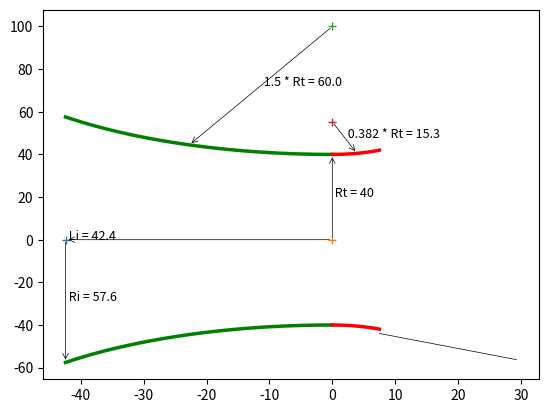

The script that saved this image: (Note: this script raises an exception after producing the figure.)
import math
import numpy as np
import matplotlib.pyplot as plt

from matplotlib.patches import Arc
from bisect import bisect_left


"""
 Implemented from the following technical notes 
 The thrust optimised parabolic nozzle
 http://www.aspirespace.org.uk/downloads/Thrust%20optimised%20parabolic%20nozzle.pdf
 .................................................................

The radius of the nozzle exit: 
Re = √ε * Rt							[Eqn. 2]
and nozzle length 
LN = 0.8 ((√∈−1) * Rt )/ tan(15)		[Eqn. 3]
.................................................................
For the throat entrant section:
x = 1.5 Rt cosθ
y = 1.5 Rt sinθ + 1.5 Rt + Rt			[Eqn. 4]
where: −135 ≤ θ ≤ −90
(The initial angle isn’t defined and is up to the
combustion chamber designer, -135 degrees is typical.)
.................................................................
For the throat exit section:
x = 0.382 Rt cosθ
y = 0.382 Rt sinθ + 0.382 Rt + Rt		[Eqn. 5]
where: −90 ≤ θ ≤ (θn − 90)
.................................................................
The bell is a quadratic Bézier curve, which has equations:
x(t) = (1 − t)^2 * Nx + 2(1 − t)t * Qx + t^2 * Ex, 0≤t≤1
y(t) = (1 − t)^2 * Ny + 2(1 − t)t * Qy + t^2 * Ey, 0≤t≤1 [Eqn. 6]
.................................................................
Selecting equally spaced divisions between 0 and 1 produces 
the points described earlier in the graphical method, 
for example 0.25, 0.5, and 0.75.
.................................................................
Equations 6 are defined by points N, Q, and E (see the graphical method 
earlier for the locations of these points).

Point N is defined by equations 5 setting the angle to (θn – 90).
Nx = 0.382 Rt cos(θn – 90)
Ny = 0.382 Rt sin(θn – 90) + 0.382 Rt + Rt
.................................................................
Coordinate Ex is defined by equation 3, and coordinate Ey is defined by equation 2.
Ex = 0.8*(((√ε−1)-1)*Rt)/(tan(15)) # degrees in rad
Ey = √ε * Rt
.................................................................
Point Q is the intersection of the lines: ⃗⃗⃗⃗⃗⃗
NQ = m1 x + C1 and: ⃗⃗⃗⃗⃗
QE = m2 x + C2 			[Eqn. 7]

where: gradient 
m1 = tan(θn ) , m2 = tan(θe )	[Eqn. 8]

and: intercept 
C1 = Ny − m1 Nx
C2 = Ey − m2 Ex		[Eqn. 9]
.................................................................
The intersection of these two lines (at point Q) is given by:
Qx = (C2 − C1 ) /(m1 − m2 )
Qy = (m1 C2 − m2 C1 ) / (m1 − m2 ) [Eqn. 10]
.................................................................
"""
	
# sp.heat, area_ratio, throat_radius, length percentage, 
def bell_nozzle(k, aratio, Rt, l_percent):
	# upto the nozzle designer, usually -135
	entrant_angle  	= -135
	ea_radian 		= math.radians(entrant_angle)

	# nozzle length percntage
	if l_percent == 60:		Lnp = 0.6
	elif l_percent == 80:	Lnp = 0.8
	elif l_percent == 90:	Lnp = 0.9	
	else:					Lnp = 0.8
	# find wall angles (theta_n, theta_e) for given aratio (ar)		
	angles = find_wall_angles(aratio, throat_radius, l_percent)
	# wall angles
	nozzle_length = angles[0]; theta_n = angles[1]; theta_e = angles[2];

	data_intervel  	= 100
	# entrant functions
	ea_start 		= ea_radian
	ea_end 			= -math.pi/2	
	angle_list 		= np.linspace(ea_start, ea_end, data_intervel)
	xe = []; ye = [];
	for i in angle_list:
		xe.append( 1.5 * Rt * math.cos(i) )
		ye.append( 1.5 * Rt * math.sin(i) + 2.5 * Rt )

	#exit section
	ea_start 		= -math.pi/2
	ea_end 			= theta_n - math.pi/2
	angle_list 		= np.linspace(ea_start, ea_end, data_intervel)	
	xe2 = []; ye2 = [];
	for i in angle_list:
		xe2.append( 0.382 * Rt * math.cos(i) )
		ye2.append( 0.382 * Rt * math.sin(i) + 1.382 * Rt )

	# bell section
	# Nx, Ny-N is defined by [Eqn. 5] setting the angle to (θn – 90)
	Nx = 0.382 * Rt * math.cos(theta_n - math.pi/2)
	Ny = 0.382 * Rt * math.sin(theta_n - math.pi/2) + 1.382 * Rt 
	# Ex - [Eqn. 3], and coordinate Ey - [Eqn. 2]
	Ex = Lnp * ( (math.sqrt(aratio) - 1) * Rt )/ math.tan(math.radians(15) )
	Ey = math.sqrt(aratio) * Rt 
	# gradient m1,m2 - [Eqn. 8]
	m1 = math.tan(theta_n);  m2 = math.tan(theta_e);
	# intercept - [Eqn. 9]
	C1 = Ny - m1*Nx;  C2 = Ey - m2*Ex;
	# intersection of these two lines (at point Q)-[Eqn.10]
	Qx = (C2 - C1)/(m1 - m2)
	Qy = (m1*C2 - m2*C1)/(m1 - m2)	
	
	# Selecting equally spaced divisions between 0 and 1 produces 
	# the points described earlier in the graphical method
	# The bell is a quadratic Bézier curve, which has equations:
	# x(t) = (1 − t)^2 * Nx + 2(1 − t)t * Qx + t^2 * Ex, 0≤t≤1
	# y(t) = (1 − t)^2 * Ny + 2(1 − t)t * Qy + t^2 * Ey, 0≤t≤1 [Eqn. 6]		
	int_list = np.linspace(0, 1, data_intervel)
	xbell = []; ybell = [];
	for t in int_list:		
		xbell.append( ((1-t)**2)*Nx + 2*(1-t)*t*Qx + (t**2)*Ex )
		ybell.append( ((1-t)**2)*Ny + 2*(1-t)*t*Qy + (t**2)*Ey )
	
	# create negative values for the other half of nozzle
	nye 	= [ -y for y in ye]
	nye2  	= [ -y for y in ye2]
	nybell  = [ -y for y in ybell]
	# return
	return angles, (xe, ye, nye, xe2, ye2, nye2, xbell, ybell, nybell)

# find wall angles (theta_n, theta_e) in radians for given aratio (ar)
def find_wall_angles(ar, Rt, l_percent = 80 ):
	# wall-angle empirical data
	aratio 		= [ 4,    5,    10,   20,   30,   40,   50,   100]
	theta_n_60 	= [20.5, 20.5, 16.0, 14.5, 14.0, 13.5, 13.0, 11.2]
	theta_n_80 	= [21.5, 23.0, 26.3, 28.8, 30.0, 31.0, 31.5, 33.5]
	theta_n_90 	= [20.0, 21.0, 24.0, 27.0, 28.5, 29.5, 30.2, 32.0]
	theta_e_60 	= [26.5, 28.0, 32.0, 35.0, 36.2, 37.1, 35.0, 40.0]
	theta_e_80 	= [14.0, 13.0, 11.0,  9.0,  8.5,  8.0,  7.5,  7.0]
	theta_e_90 	= [11.5, 10.5,  8.0,  7.0,  6.5,  6.0,  6.0,  6.0]	

	# nozzle length
	f1 = ( (math.sqrt(ar) - 1) * Rt )/ math.tan(math.radians(15) )
	
	if l_percent == 60:
		theta_n = theta_n_60; theta_e = theta_e_60;
		Ln = 0.8 * f1
	elif l_percent == 80:
		theta_n = theta_n_80; theta_e = theta_e_80;
		Ln = 0.8 * f1		
	elif l_percent == 90:
		theta_n = theta_n_90; theta_e = theta_e_90;	
		Ln = 0.9 * f1	
	else:
		theta_n = theta_n_80; theta_e = theta_e_80;		
		Ln = 0.8 * f1

	# find the nearest ar index in the aratio list
	x_index, x_val = find_nearest(aratio, ar)
	# if the value at the index is close to input, return it
	if round(aratio[x_index], 1) == round(ar, 1):
		return Ln, theta_n[x_index], theta_e[x_index]

	# check where the index lies, and slice accordingly
	if (x_index>2):
		# slice couple of middle values for interpolation
		ar_slice = aratio[x_index-2:x_index+2]		
		tn_slice = theta_n[x_index-2:x_index+2]
		te_slice = theta_e[x_index-2:x_index+2]
		# find the tn_val for given ar
		tn_val = interpolate(ar_slice, tn_slice, ar)	
		te_val = interpolate(ar_slice, te_slice, ar)	
	elif( (len(aratio)-x_index) <= 1):
		# slice couple of values initial for interpolation
		ar_slice = aratio[x_index-2:len(x_index)]		
		tn_slice = theta_n[x_index-2:len(x_index)]
		te_slice = theta_e[x_index-2:len(x_index)]
		# find the tn_val for given ar
		tn_val = interpolate(ar_slice, tn_slice, ar)	
		te_val = interpolate(ar_slice, te_slice, ar)	
	else:
		# slice couple of end values for interpolation
		ar_slice = aratio[0:x_index+2]		
		tn_slice = theta_n[0:x_index+2]
		te_slice = theta_e[0:x_index+2]
		# find the tn_val for given ar
		tn_val = interpolate(ar_slice, tn_slice, ar)	
		te_val = interpolate(ar_slice, te_slice, ar)						

	return Ln, math.radians(tn_val), math.radians(te_val)

# simple linear interpolation
def interpolate(x_list, y_list, x):
	if any(y - x <= 0 for x, y in zip(x_list, x_list[1:])):
		raise ValueError("x_list must be in strictly ascending order!")
	intervals = zip(x_list, x_list[1:], y_list, y_list[1:])
	slopes = [(y2 - y1) / (x2 - x1) for x1, x2, y1, y2 in intervals]

	if x <= x_list[0]:
		return y_list[0]
	elif x >= x_list[-1]:
		return y_list[-1]
	else:
		i = bisect_left(x_list, x) - 1
		return y_list[i] + slopes[i] * (x - x_list[i])

# find the nearest index in the list for the given value
def find_nearest(array, value):
    array = np.asarray(array)
    idx = (np.abs(array - value)).argmin()
    return idx, array[idx]  

# nozzle contour plot
def plot_nozzle(title, Rt, angles, contour):
	# wall angles
	nozzle_length = angles[0]; theta_n = angles[1]; theta_e = angles[2];
	
	# contour values
	xe = contour[0];   	ye = contour[1];   	nye = contour[2];
	xe2 = contour[3]; 	ye2 = contour[4];  	nye2 = contour[5];
	xbell = contour[6]; ybell = contour[7]; nybell = contour[8];
	
	# plot
	ax = plt.axes()	
	# throat enterant
	ax.plot(xe, ye, linewidth=2.5, color='g')
	ax.plot(xe, nye, linewidth=2.5, color='g')
	
	# throat inlet line
	x1 = xe[0]; y1 = 0;
	x2 = xe[0]; y2 = nye[0];
	dist = math.sqrt((x2 - x1)**2 + (y2 - y1)**2)
	# draw arrow, inlet radial line [x1, y1] to [x2, y2] 
	text = ' Ri = '+ str(round(dist,1))
	ax.plot(xe[0], 0, '+' )
	# draw dimension from [x1, y1] to [x2, y2] 
	ax.annotate( "", [x1, y1], [x2, y2] , arrowprops=dict(lw=0.5, arrowstyle='<-') )
	ax.text((x1+x2)/2, (y1+y2)/2, text, fontsize=9 )	

	# nozzle inlet length line [0,0] to [xe[0], 0]
	text = ' Li = ' + str( round( abs(xe[0]), 1) ) 
	ax.plot(0,0, '+' )
	# draw dimension from [0,0] to [xe[0], 0]
	ax.annotate( "", [0,0], [xe[0], 0], arrowprops=dict(lw=0.5, arrowstyle='<-') )
	ax.text( xe[0], 0, text, fontsize=9 )	
		
	# find mid point and draw arc radius
	i = int(len(xe)/2)
	xcenter = 0; 	ycenter = 2.5 * Rt;  
	xarch = xe[i];  yarch = ye[i]
	# draw arrow, enterant radial line [xcenter, ycenter] to [xarch, yarch] 
	text = ' 1.5 * Rt = '+ str( round( 1.5 * Rt, 1 ) ) 
	ax.plot(xcenter, ycenter, '+' )
	# draw dimension from [xcenter, ycenter] to [xarch, yarch]
	ax.annotate( "", [xcenter, ycenter], [xarch, yarch], arrowprops=dict(lw=0.5, arrowstyle='<-') )
	ax.text((xarch+xcenter)/2, (yarch+ycenter)/2, text, fontsize=9 )	
		
	# throat radius line [0,0] to [xe[-1], ye[-1]]
	text = ' Rt = '+ str(Rt)
	# draw dimension from [0,0] to [xe[-1], ye[-1]]
	ax.annotate( "", [0,0], [xe[-1], ye[-1]], arrowprops=dict(lw=0.5, arrowstyle='<-') )
	ax.text( xe[-1]/2, ye[-1]/2, text, fontsize=9 )	

	# throat exit
	ax.plot(xe2, ye2, linewidth=2.5, color='r')
	ax.plot(xe2, nye2, linewidth=2.5, color='r')
	# find mid point and draw arc radius
	i = int(len(xe2)/2)
	xcenter2 = 0; 	ycenter2 = 1.382 * Rt;  
	xarch2 = xe2[i];  yarch2 = ye2[i]
	# draw arrow, exit radial line from [xcenter2,ycenter2] to [xarch2, yarch2]
	text = ' 0.382 * Rt = '+ str( round(0.382 * Rt,1) ) 
	ax.plot(xcenter2, ycenter2, '+' )
	# draw dimension from [xcenter2,ycenter2] to [xarch2, yarch2]
	ax.annotate( "", [xcenter2,ycenter2], [xarch2, yarch2], arrowprops=dict(lw=0.5, arrowstyle='<-') )
	ax.text((xarch2+xcenter2)/2, (yarch2+ycenter2)/2, text, fontsize=9 )

	# draw theta_n, throat inflexion angle
	adj_text = 2
	origin	= [ xe2[-1], nye2[-1]-adj_text ]
	degree_symbol = r'$\theta$n'	
	draw_angle_arc(ax, theta_n, origin, degree_symbol )

	# bell section
	ax.plot(xbell, ybell, linewidth=2.5, color='b')
	ax.plot(xbell, nybell, linewidth=2.5, color='b')

	# throat radius line [0,0] to [xe[-1], ye[-1]]
	text = ' Re = ' + str( round( (math.sqrt(aratio) * Rt), 1) ) 
	ax.plot(xbell[-1],0, '+' )
	# draw dimension from [0,0] to [xe[-1], ye[-1]]
	ax.annotate( "", [xbell[-1],0], [xbell[-1], ybell[-1]], arrowprops=dict(lw=0.5, arrowstyle='<-') )
	ax.text( xbell[-1], ybell[-1]/2, text, fontsize=9 )	

	# draw theta_n, throat exit angle
	origin	= [ xbell[-1], nybell[-1] ]
	degree_symbol = r'$\theta$e'	
	draw_angle_arc(ax, theta_e, origin, degree_symbol )

	# nozzle length line [0,0] to [xe[-1], ye[-1]]
	text = ' Ln = ' + str( round( nozzle_length, 1) ) 
	ax.plot(0,0, '+' )
	# draw dimension from [0,0] to [xbell[-1], 0]
	ax.annotate( "", [0,0], [xbell[-1], 0], arrowprops=dict(lw=0.5, arrowstyle='<-') )
	ax.text( xbell[-1]/2, 0, text, fontsize=9 )	
				
	# axis
	ax.axhline(color='black', lw=0.5, linestyle="dashed")
	ax.axvline(color='black', lw=0.5, linestyle="dashed")		
	
	# grids
	ax.grid()
	ax.minorticks_on()
	ax.grid(which='major', linestyle='-', linewidth='0.5') # , color='red'
	ax.grid(which='minor', linestyle=':', linewidth='0.5') # , color='black'	
	
	# show
	plt.title(title, fontsize=9)
	plt.show()		
	return

# theta_n in rad,  origin =[startx, starty], degree symbol
def draw_angle_arc(ax, theta_n, origin, degree_symbol=r'$\theta$'):
	length = 50
	# start point
	startx = origin[0]; starty = origin[1];
	# find the end point
	endx = startx + np.cos(-theta_n) * length * 0.5
	endy = starty + np.sin(-theta_n) * length * 0.5
	# draw the angled line
	ax.plot([startx,endx], [starty,endy], linewidth=0.5, color='k')
	# horizontal line
	# ax.hlines(y=starty, xmin=startx, xmax=length, linewidth=0.5, color='k')
	# angle
	arc_obj = Arc([startx, starty], 1, 1, 0, 0, math.degrees(theta_n), color='k' )
	ax.add_patch(arc_obj)
	ax.text(startx+0.5, starty+0.5, degree_symbol + ' = ' + str(round(theta_n,1)) + u"\u00b0")	
	return


# __main method__
if __name__=="__main__":
	
	# constants
	k 	= 1.21		# ratio of specific heats
	l_percent = 80	# nozzle length percntage (60, 80, 90)
	
	# typical upper stage values
	aratio = 25 			# Ae / At	
	throat_radius = 40 		# {'radius_throat': 40, 'radius_exit': 210}		

	# rao_bell_nozzle_contour
	angles, contour = bell_nozzle(k, aratio, throat_radius, l_percent)
	# plot contour
	title = 'Bell Nozzle \n [Area Ratio = ' + str(round(aratio,1)) + ', Throat Radius = ' + str(round(throat_radius,1))
	plot_nozzle(title, throat_radius, angles, contour)

	# --------------- Nozzle-2------------------

	# typical lower stage booster values
	aratio = 7 				# Ae / At	
	throat_radius = 800 	# 	

	# rao_bell_nozzle_contour
	angles, contour = bell_nozzle(k, aratio, throat_radius, l_percent)
	# plot contour
	title = 'Bell Nozzle \n [Area Ratio = ' + str(round(aratio,1)) + ', Throat Radius = ' + str(round(throat_radius,1))
	plot_nozzle(title, throat_radius, angles, contour)
